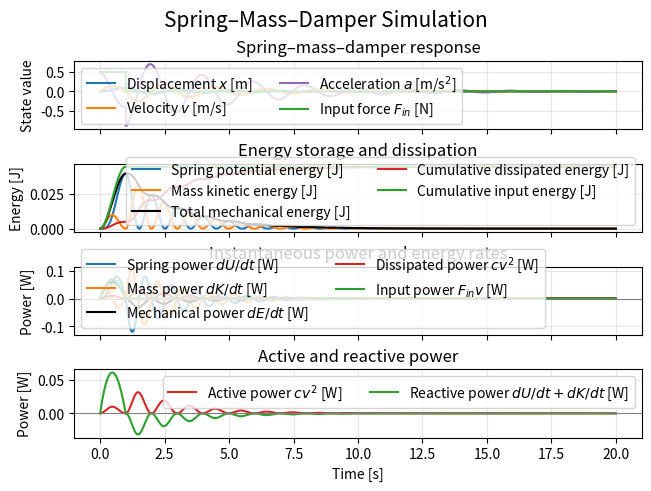
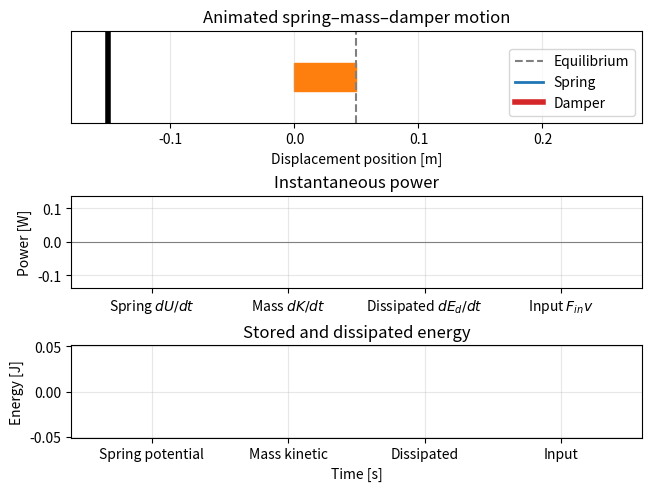

The matplotlib source for these figures, in order:
"""
Free response of a linear spring-mass-damper system.

Model:
    m*x_ddot + c*x_dot + k*x = 0

Positive-power convention:
    Positive power means power delivered TO the mass.

The script plots:
    1. Displacement and velocity
    2. Spring, damper, and net forces
    3. Instantaneous component powers
    4. Energy-storage and dissipation rates
    5. Stored and dissipated energies
"""

import numpy as np
import matplotlib.pyplot as plt
from matplotlib.animation import FuncAnimation
from scipy.integrate import solve_ivp, cumulative_trapezoid

# ============================================================
# 1. Model parameters: simple illustrative SI-unit defaults
# ============================================================

m = 1.0  # Mass [kg]
c = 0.5  # Viscous damping coefficient [N*s/m]
k = 10.0  # Spring stiffness [N/m]

x0 = 0.0  # Initial displacement [m]
v0 = 0.0  # Initial velocity [m/s]

t_start = 0.0  # Initial time [s]
t_end = 20.0  # Final time [s]
n_points = 100001

t_eval = np.linspace(t_start, t_end, n_points)

# ============================================================
# 1c. Applied force function
# ============================================================
# Applied force chosen for the forced response: a sinusoid [N].
# input_force_amplitude = k * x0 + c * v0 / 2
# input_force_amplitude = 0
# input_force_frequency = 2 * np.sqrt(k / m)  # Angular frequency [rad/s]

# Small pulse force to move the block from x0 to a target displacement,
# applied only for a short duration [N].
pulse_target_displacement = 0.05  # Target displacement [m]
pulse_duration = 1.0  # Duration of the applied pulse [s]
pulse_force_amplitude = k * pulse_target_displacement  # Force to hold at target


def applied_force(time):
    """External force applied to the mass; positive is to the right."""
    # oscillatory_force = (
    #     input_force_amplitude * (np.cos(input_force_frequency * time) + 1.0) / 2.0
    # )
    pulse_force = np.where(time <= pulse_duration, pulse_force_amplitude, 0.0)
    return pulse_force


# ============================================================
# 2. Differential equation
# ============================================================


def spring_mass_damper(t, state):
    """
    State vector:
        state[0] = x = displacement
        state[1] = v = velocity

    Returns:
        dx/dt = v
        dv/dt = acceleration
    """
    x, v = state

    acceleration = (applied_force(t) - c * v - k * x) / m

    return [v, acceleration]


# ============================================================
# 3. Numerical simulation
# ============================================================

solution = solve_ivp(
    fun=spring_mass_damper,
    t_span=(t_start, t_end),
    y0=[x0, v0],
    t_eval=t_eval,
    method="RK45",
    rtol=1e-9,
    atol=1e-11,
)

if not solution.success:
    raise RuntimeError(solution.message)

t = solution.t
x = solution.y[0]
v = solution.y[1]

# Calculate acceleration directly from the equation of motion
F_input = applied_force(t)
a = (F_input - c * v - k * x) / m


# ============================================================
# 4. Forces acting on the mass
# ============================================================

# Forces are defined as forces exerted ON the mass
F_spring = -k * x
F_damper = -c * v
F_net = F_input + F_spring + F_damper

# Newton's second law check:
# F_net should equal m*a
force_balance_error = F_net - m * a


# ============================================================
# 5. Instantaneous powers
# ============================================================

# Convention:
# Positive power means that a component supplies energy to
# the mass. Negative power means that it removes energy.

# Spring power delivered to the mass
P_spring = F_spring * v  # = -k*x*v

# Damper power delivered to the mass
P_damper = F_damper * v  # = -c*v^2 <= 0

# Net power delivered to the mass
P_net = F_net * v  # = m*a*v = dK/dt

# Power supplied by the externally applied force.
P_input = F_input * v

# Positive power absorbed/dissipated by the damper
P_dissipated = -P_damper  # = c*v^2 >= 0


# ============================================================
# 6. Energy-storage rates
# ============================================================

# Rate of change of kinetic energy
dK_dt = m * a * v

# Rate of change of spring potential energy
dU_dt = k * x * v

# Rate of change of total mechanical energy
dE_dt = dK_dt + dU_dt

# Forced-response energy balance: dE/dt = P_input + P_damper.
power_balance_error = dE_dt - P_input - P_damper


# ============================================================
# 7. Energies
# ============================================================

kinetic_energy = 0.5 * m * v**2
spring_energy = 0.5 * k * x**2
mechanical_energy = kinetic_energy + spring_energy

# Energy converted by the damper from time zero until time t
dissipated_energy = cumulative_trapezoid(P_dissipated, t, initial=0.0)
input_energy = cumulative_trapezoid(P_input, t, initial=0.0)

# Ideally: mechanical energy plus dissipation equals initial plus supplied energy.
energy_balance_error = (
    mechanical_energy + dissipated_energy - mechanical_energy[0] - input_energy
)


# ============================================================
# 7b. Active and reactive power (mechanical analogy)
# ============================================================
# Active power: power dissipated by the damper (resistive analog).
# Reactive power: power exchanged with the storage elements
# (spring + mass), i.e. the non-dissipative power.

active_power_mech = P_dissipated
reactive_power_mech = dU_dt + dK_dt


# ============================================================
# 8. Useful system properties
# ============================================================

natural_frequency = np.sqrt(k / m)
critical_damping = 2.0 * np.sqrt(k * m)
damping_ratio = c / critical_damping

if damping_ratio < 1.0:
    response_type = "underdamped"
    damped_frequency = natural_frequency * np.sqrt(1.0 - damping_ratio**2)
elif np.isclose(damping_ratio, 1.0):
    response_type = "critically damped"
    damped_frequency = 0.0
else:
    response_type = "overdamped"
    damped_frequency = np.nan


# ============================================================
# 9. Print simulation information
# ============================================================

print("Spring-mass-damper forced response")
print("--------------------------------")
print(f"Mass                 : {m:.3f} kg")
print(f"Damping coefficient  : {c:.3f} N*s/m")
print(f"Spring stiffness      : {k:.3f} N/m")
print(f"Initial displacement  : {x0:.3f} m")
print(f"Initial velocity      : {v0:.3f} m/s")
print(f"Pulse target displacement : {pulse_target_displacement:.3f} m")
print(f"Pulse duration        : {pulse_duration:.3f} s")
print(f"Pulse force amplitude : {pulse_force_amplitude:.3f} N")
print()
print(f"Natural frequency     : {natural_frequency:.4f} rad/s")
print(f"Critical damping      : {critical_damping:.4f} N*s/m")
print(f"Damping ratio         : {damping_ratio:.4f}")
print(f"Response type         : {response_type}")

if damping_ratio < 1.0:
    print(f"Damped frequency      : {damped_frequency:.4f} rad/s")

print()
print(f"Initial mechanical energy : " f"{mechanical_energy[0]:.8f} J")
print(f"Final mechanical energy   : " f"{mechanical_energy[-1]:.8f} J")
print(f"Dissipated energy         : " f"{dissipated_energy[-1]:.8f} J")
print()
print(f"Maximum force-balance error : " f"{np.max(np.abs(force_balance_error)):.3e} N")
print(f"Maximum power-balance error : " f"{np.max(np.abs(power_balance_error)):.3e} W")
print(f"Maximum energy-balance error: " f"{np.max(np.abs(energy_balance_error)):.3e} J")


# ============================================================
# 10. Plots
# ============================================================

fig, axes = plt.subplots(4, 1, sharex=True, constrained_layout=True, num=20, clear=True)

# Response inputs and state derivatives.
axes[0].plot(t, x, label=r"Displacement $x$ [m]", color="tab:blue")
axes[0].plot(t, v, label=r"Velocity $v$ [m/s]", color="tab:orange")
axes[0].plot(t, a, label=r"Acceleration $a$ [m/s$^2$]", color="tab:purple")
axes[0].plot(t, F_input, label=r"Input force $F_{in}$ [N]", color="tab:green")
axes[0].set_title("Spring–mass–damper response")
axes[0].set_ylabel("State value")

# Stored energy and energy dissipated by the damper.
axes[1].plot(t, spring_energy, label="Spring potential energy [J]", color="tab:blue")
axes[1].plot(t, kinetic_energy, label="Mass kinetic energy [J]", color="tab:orange")
axes[1].plot(t, mechanical_energy, label="Total mechanical energy [J]", color="black")
axes[1].plot(
    t, dissipated_energy, label="Cumulative dissipated energy [J]", color="tab:red"
)
axes[1].plot(t, input_energy, label="Cumulative input energy [J]", color="tab:green")
axes[1].set_title("Energy storage and dissipation")
axes[1].set_ylabel("Energy [J]")

# Instantaneous powers: rates of change of each energy quantity.
axes[2].plot(t, dU_dt, label=r"Spring power $dU/dt$ [W]", color="tab:blue")
axes[2].plot(t, dK_dt, label=r"Mass power $dK/dt$ [W]", color="tab:orange")
axes[2].plot(t, dE_dt, label=r"Mechanical power $dE/dt$ [W]", color="black")
axes[2].plot(t, P_dissipated, label=r"Dissipated power $cv^2$ [W]", color="tab:red")
axes[2].plot(t, P_input, label=r"Input power $F_{in}v$ [W]", color="tab:green")
axes[2].axhline(0.0, color="gray", linewidth=0.8)
axes[2].set_title("Instantaneous power and energy rates")
axes[2].set_ylabel("Power [W]")

# Active (damper) and reactive (spring + mass) power.
axes[3].plot(t, active_power_mech, label=r"Active power $cv^2$ [W]", color="tab:red")
axes[3].plot(
    t,
    reactive_power_mech,
    label=r"Reactive power $dU/dt + dK/dt$ [W]",
    color="tab:green",
)
axes[3].axhline(0.0, color="gray", linewidth=0.8)
axes[3].set_title("Active and reactive power")
axes[3].set_ylabel("Power [W]")
axes[3].set_xlabel("Time [s]")

for axis in axes:
    axis.legend(ncol=2)
    axis.grid(True, alpha=0.3)

fig.suptitle("Spring–Mass–Damper Simulation", fontsize=15)


# ============================================================
# 11. Animated mechanical motion, power, and energy
# ============================================================

# Limit the number of rendered frames while retaining the full simulation data.
frame_indices = np.linspace(0, len(t) - 1, min(600, len(t)), dtype=int)
motion_fig, (motion_ax, power_ax, energy_ax) = plt.subplots(
    3, 1, constrained_layout=True, num=22, clear=True
)

motion_ax.set_title("Animated spring–mass–damper motion")
motion_ax.set_xlim(-0.18, 0.28)
motion_ax.set_ylim(-0.10, 0.10)
motion_ax.set_yticks([])
motion_ax.set_xlabel("Displacement position [m]")
motion_ax.grid(True, axis="x", alpha=0.3)

wall_x = -0.15
equilibrium_x = 0.05
mass_width = 0.05
mass_height = 0.06
motion_ax.axvline(wall_x, color="black", linewidth=4)
motion_ax.axvline(equilibrium_x, color="gray", linestyle="--", label="Equilibrium")
(spring_line,) = motion_ax.plot([], [], color="tab:blue", linewidth=2, label="Spring")
(damper_line,) = motion_ax.plot([], [], color="tab:red", linewidth=4, label="Damper")
mass_patch = plt.Rectangle(
    (0, -mass_height / 2), mass_width, mass_height, color="tab:orange"
)
motion_ax.add_patch(mass_patch)
motion_text = motion_ax.text(0.02, 0.88, "", transform=motion_ax.transAxes)
input_force_arrow = motion_ax.annotate(
    "",
    xy=(0, 0.045),
    xytext=(0, 0.045),
    arrowprops=dict(arrowstyle="->", color="tab:green", lw=2),
)
motion_ax.legend(loc="lower right")

power_ax.set_title("Instantaneous power")
power_labels = [
    r"Spring $dU/dt$",
    r"Mass $dK/dt$",
    r"Dissipated $dE_d/dt$",
    r"Input $F_{in}v$",
]
power_bars = power_ax.bar(
    power_labels,
    [0.0, 0.0, 0.0, 0.0],
    color=["tab:blue", "tab:orange", "tab:red", "tab:green"],
    alpha=0.8,
)
power_ax.axhline(0, color="gray", linewidth=0.8)
power_limit = max(
    np.max(np.abs(dU_dt)),
    np.max(np.abs(dK_dt)),
    np.max(np.abs(P_dissipated)),
    np.max(np.abs(P_input)),
    1e-12,
)
power_ax.set_ylim(-1.15 * power_limit, 1.15 * power_limit)
power_ax.set_ylabel("Power [W]")
power_ax.grid(True, alpha=0.3)

energy_ax.set_title("Stored and dissipated energy")
energy_labels = ["Spring potential", "Mass kinetic", "Dissipated", "Input"]
energy_bars = energy_ax.bar(
    energy_labels,
    [0.0, 0.0, 0.0, 0.0],
    color=["tab:blue", "tab:orange", "tab:red", "tab:green"],
    alpha=0.8,
)
energy_limit = max(
    np.max(spring_energy), np.max(kinetic_energy), np.max(dissipated_energy), 1e-12
)
energy_limit = max(energy_limit, np.max(np.abs(input_energy)))
energy_ax.set_ylim(-1.15 * energy_limit, 1.15 * energy_limit)
energy_ax.set_xlabel("Time [s]")
energy_ax.set_ylabel("Energy [J]")
energy_ax.grid(True, alpha=0.3)


def animate(frame):
    """Update the mechanical drawing and instantaneous power/energy bars."""
    index = frame_indices[frame]
    mass_x = equilibrium_x + x[index]
    mass_patch.set_x(mass_x)

    # Draw a zig-zag spring from the wall to the moving mass.
    spring_end = mass_x
    coils = 10
    spring_x = np.linspace(wall_x, spring_end, 2 * coils + 3)
    spring_y = np.zeros_like(spring_x)
    spring_y[1:-1] = 0.018 * np.tile([1, -1], coils + 1)[: len(spring_y) - 2]
    spring_line.set_data(spring_x, spring_y)
    damper_line.set_data([wall_x, mass_x], [-0.055, -0.055])

    # Draw the applied-force arrow at the mass; its direction and length show force.
    arrow_length = 0.07 * F_input[index] / max(pulse_force_amplitude, 1e-12)
    arrow_start = mass_x + mass_width / 2
    input_force_arrow.set_position((arrow_start, 0.045))
    input_force_arrow.xy = (arrow_start + arrow_length, 0.045)

    # Show the rate of change of each energy quantity.
    power_bars[0].set_height(dU_dt[index])
    power_bars[1].set_height(dK_dt[index])
    power_bars[2].set_height(P_dissipated[index])
    power_bars[3].set_height(P_input[index])

    # Show spring potential, mass kinetic, and cumulative dissipated energy.
    energy_bars[0].set_height(spring_energy[index])
    energy_bars[1].set_height(kinetic_energy[index])
    energy_bars[2].set_height(dissipated_energy[index])
    energy_bars[3].set_height(input_energy[index])
    motion_text.set_text(
        f"t = {t[index]:.2f} s    x = {x[index]:.4f} m    v = {v[index]:.4f} m/s"
    )
    return (
        spring_line,
        damper_line,
        mass_patch,
        input_force_arrow,
        *power_bars,
        *energy_bars,
        motion_text,
    )


motion_animation = FuncAnimation(
    motion_fig,
    animate,
    frames=len(frame_indices),
    # Use the simulated time between rendered frames as the wall-clock
    # interval, so one second of simulation takes one second to animate.
    interval=1000.0 * (t[frame_indices[1]] - t[frame_indices[0]]),
    blit=False,
    repeat=True,
)


plt.show()
